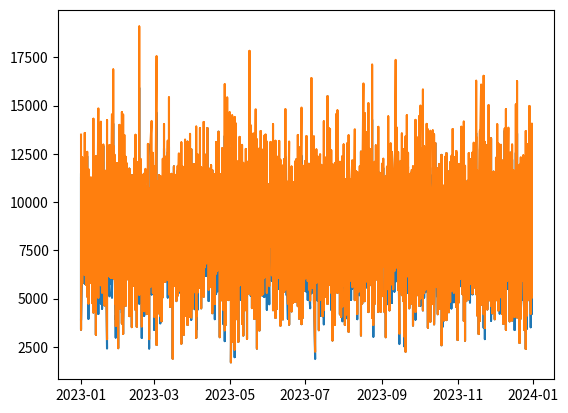
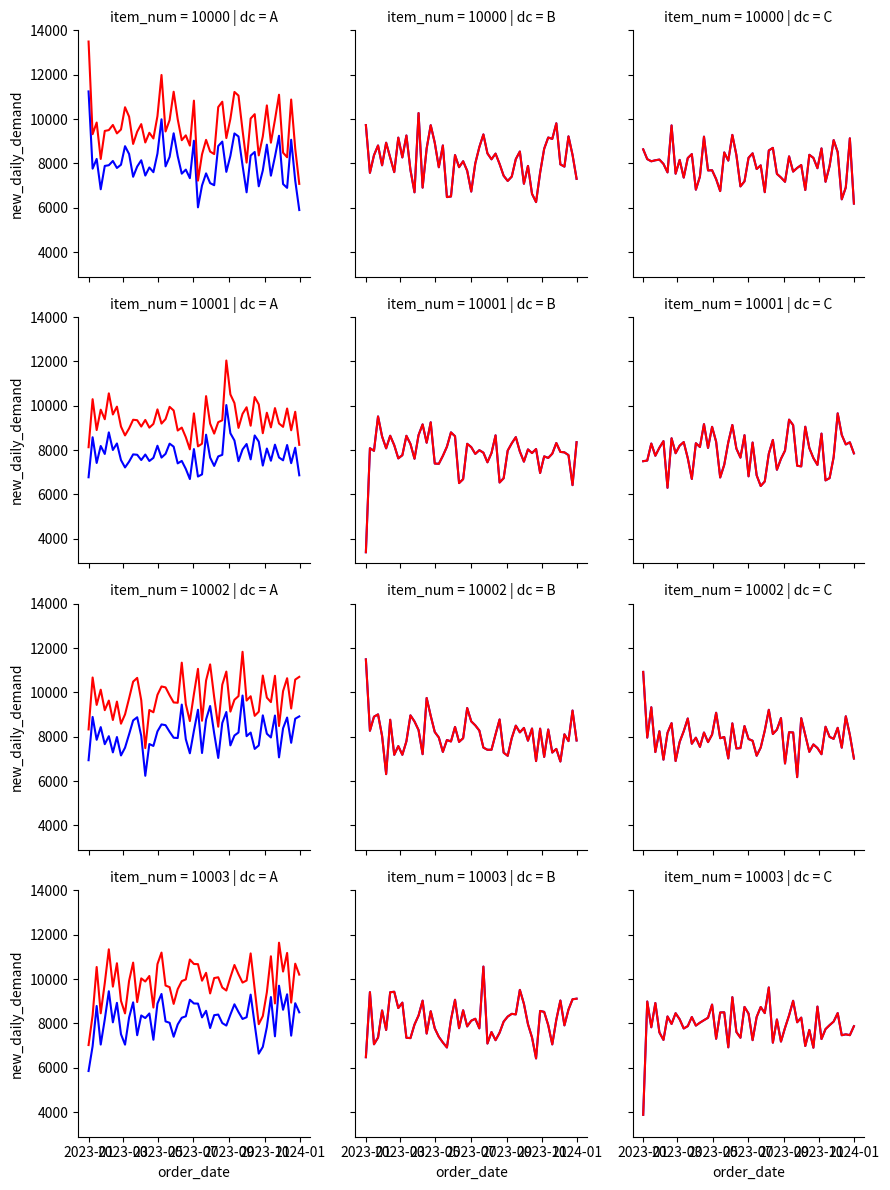
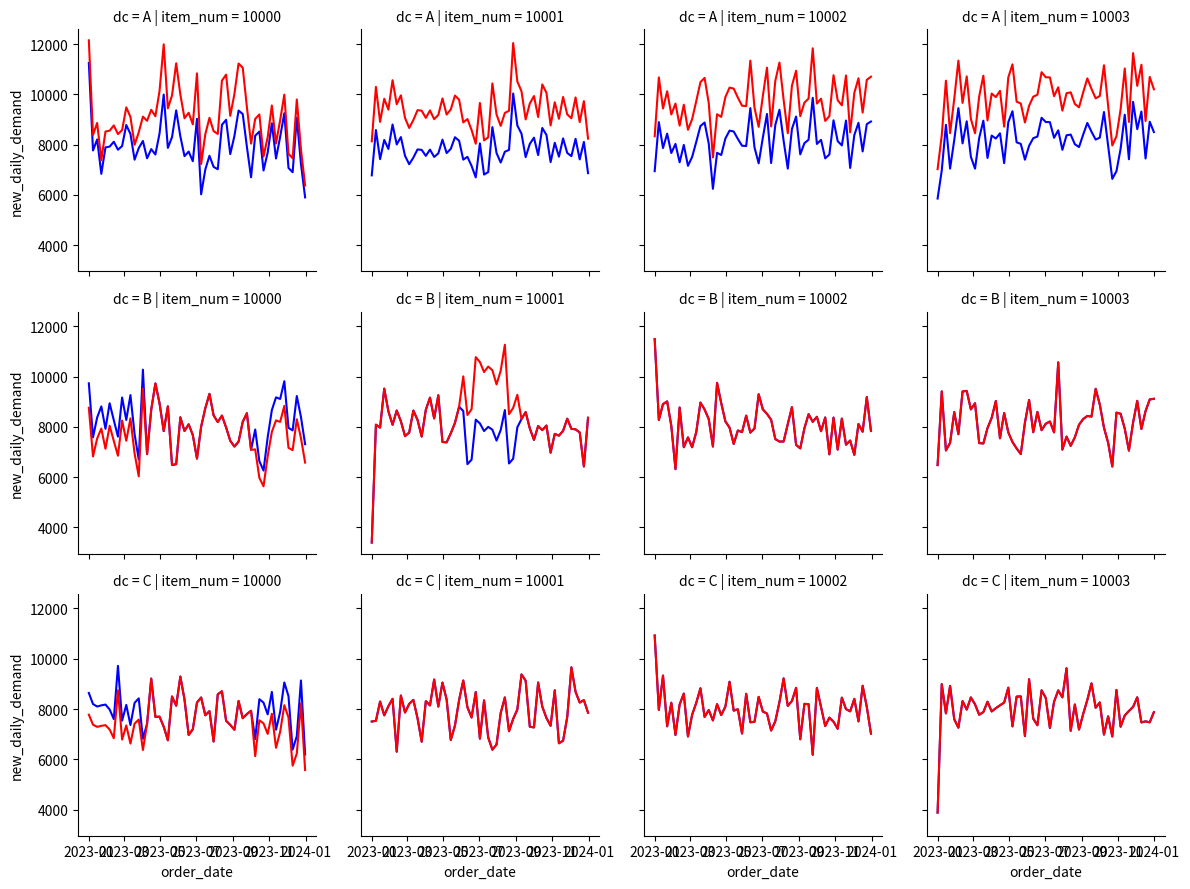

Source code (Python) for these figures, in order:
# generate dummy data for project
# remember command + return to run a line of code
# or you can use Option + Shift + e

import pandas as pd
import numpy as np
import string
import matplotlib.pyplot as plt
import seaborn as sns

############ DEMAND #################

# generate list of item numbers
item_num = np.arange(10000,10004, 1)

# generate list of letters to represent locations
# distribution center (DC)
dc = list((string.ascii_uppercase)[0:3])

# dates in date range
order_date = pd.date_range(start='2023/01/01', end='2023/12/31', freq='d').tolist()

# cross join for every combination of date, item, and location
c = [(x, y, z) for x in order_date for y in dc for z in item_num]
df = pd.DataFrame(c, columns=['order_date', 'dc', 'item_num'])

# randomly generate demand values from normal distribution
np.random.seed(1)
df["daily_demand"] = np.random.normal(8000, 2000, size=4380)

# customize demand
# make 1 location have higher demand
df["new_daily_demand"] = np.where(df.dc == "A", df.daily_demand *1.2, df.daily_demand)

# data check
df.groupby("dc")["new_daily_demand"].mean()
plt.plot(df.order_date, df.daily_demand, label="Daily Demand")
plt.plot(df.order_date, df.new_daily_demand, label="New Daily Demand")
plt.show()

# show weekly average demand instead of straight daily demand
df_weekly = df.set_index('order_date')
# down sample from day to week
df_weekly = df_weekly.groupby(['dc', 'item_num']).resample('W').agg({'daily_demand': 'mean', 'new_daily_demand':'mean'}).reset_index()
# create a plot of new vs old demand by location
grid_plot = sns.FacetGrid(df_weekly, col= 'dc', row= 'item_num')
grid_plot.map(plt.plot, 'order_date', 'daily_demand', color='blue')
grid_plot.map(plt.plot, 'order_date', 'new_daily_demand', color='red')
plt.show()

# add seasonal demand for 1 item
condition1 = df["order_date"] > '2023/10/01'
condition2 = df["order_date"] < '2023/04/01'
condition3 = df["item_num"] == 10000
df["new_daily_demand"] = np.where((condition1 | condition2) & condition3,
                                  df.new_daily_demand *0.9, df.new_daily_demand)

# data check
by_date = df.groupby([df['order_date'].dt.month, "item_num"])["new_daily_demand"].mean().reset_index()

# make 1 item in 1 region have higher demand in summer
condition1a = df["order_date"] >= '2023/06/01'
condition1b = df["order_date"] < '2023/09/01'
condition2 = df["item_num"] == 10001
condition3 = df["dc"] == "B"

df["new_daily_demand"] = np.where(condition1a & condition1b & condition2 & condition3,
                                  df.new_daily_demand *1.3, df.new_daily_demand)

# data check
df_weekly = df.set_index('order_date')
# down sample from day to week
df_weekly = df_weekly.groupby(['dc', 'item_num']).resample('W').agg({'daily_demand': 'mean', 'new_daily_demand':'mean'}).reset_index()
# create a plot of new vs old demand by location
grid_plot = sns.FacetGrid(df_weekly, row= 'dc', col= 'item_num')
grid_plot.map(plt.plot, 'order_date', 'daily_demand', color='blue')
grid_plot.map(plt.plot, 'order_date', 'new_daily_demand', color='red')
plt.show()

# add a title
# add labels to Top and Right (DC and item_num)
# adjust dates at the bottom so they aren't squished
# add Bottom and Left labels (Order Date, Average Daily Units)
# add a legend for red and blue (red = new, blue = old)

# add some outliers

# set new_daily_demand to zero on these dates (2023-07-04, 2023-12-25)
dates_to_zero = pd.to_datetime(['2023/07/04', '2023/12/25'])

for date in dates_to_zero:
    df.loc[df['order_date'] == date, 'new_daily_demand'] = 0

# round demand values to integers
df[['daily_demand', 'new_daily_demand']] = df[['daily_demand', 'new_daily_demand']].round(0)

# save dataset
df.to_csv('demand_data.csv')
df.to_pickle('demand_data.pkl')

############ LEAD TIME #################

# from above
# item_num = np.arange(10000,10004, 1)
# dc = list((string.ascii_uppercase)[0:3])

# create new vendor list
vendor = ['VendorW','VendorX', 'VendorY', 'VendorZ']
# create a 1:1 relationship between vendor and SKU
vendor_item = pd.DataFrame(list(zip(vendor, item_num)), columns=['vendor', 'item_num'])

# create lead time data frame
dfs = []

for i in dc:
    df1 = vendor_item.copy()
    df1['dc'] = i
    dfs.append(df1)

lt = pd.concat(dfs)

# now add mean and std lead times
# Let's say that W and X are closer to A (West Coast),
# # Y is closer to B (Central), and
# # Z is closer to C (East Coast)
[10, 20, 30,
 10, 20, 30,
 20, 5, 20,
 30, 20, 10]

# Vendor X has very little variability
# Vendor Z has lots of variability
[3,3,3,
 1,1,1,
 3,3,3,
 4,4,4,]

lt['mean_lead_time'] = [10, 10, 20, 30, 20, 20, 5, 20, 30, 30, 30, 10]
lt['std_lead_time'] = [3, 1, 3, 4, 3, 1, 3, 4, 3, 1, 3, 4]

# save dataset

